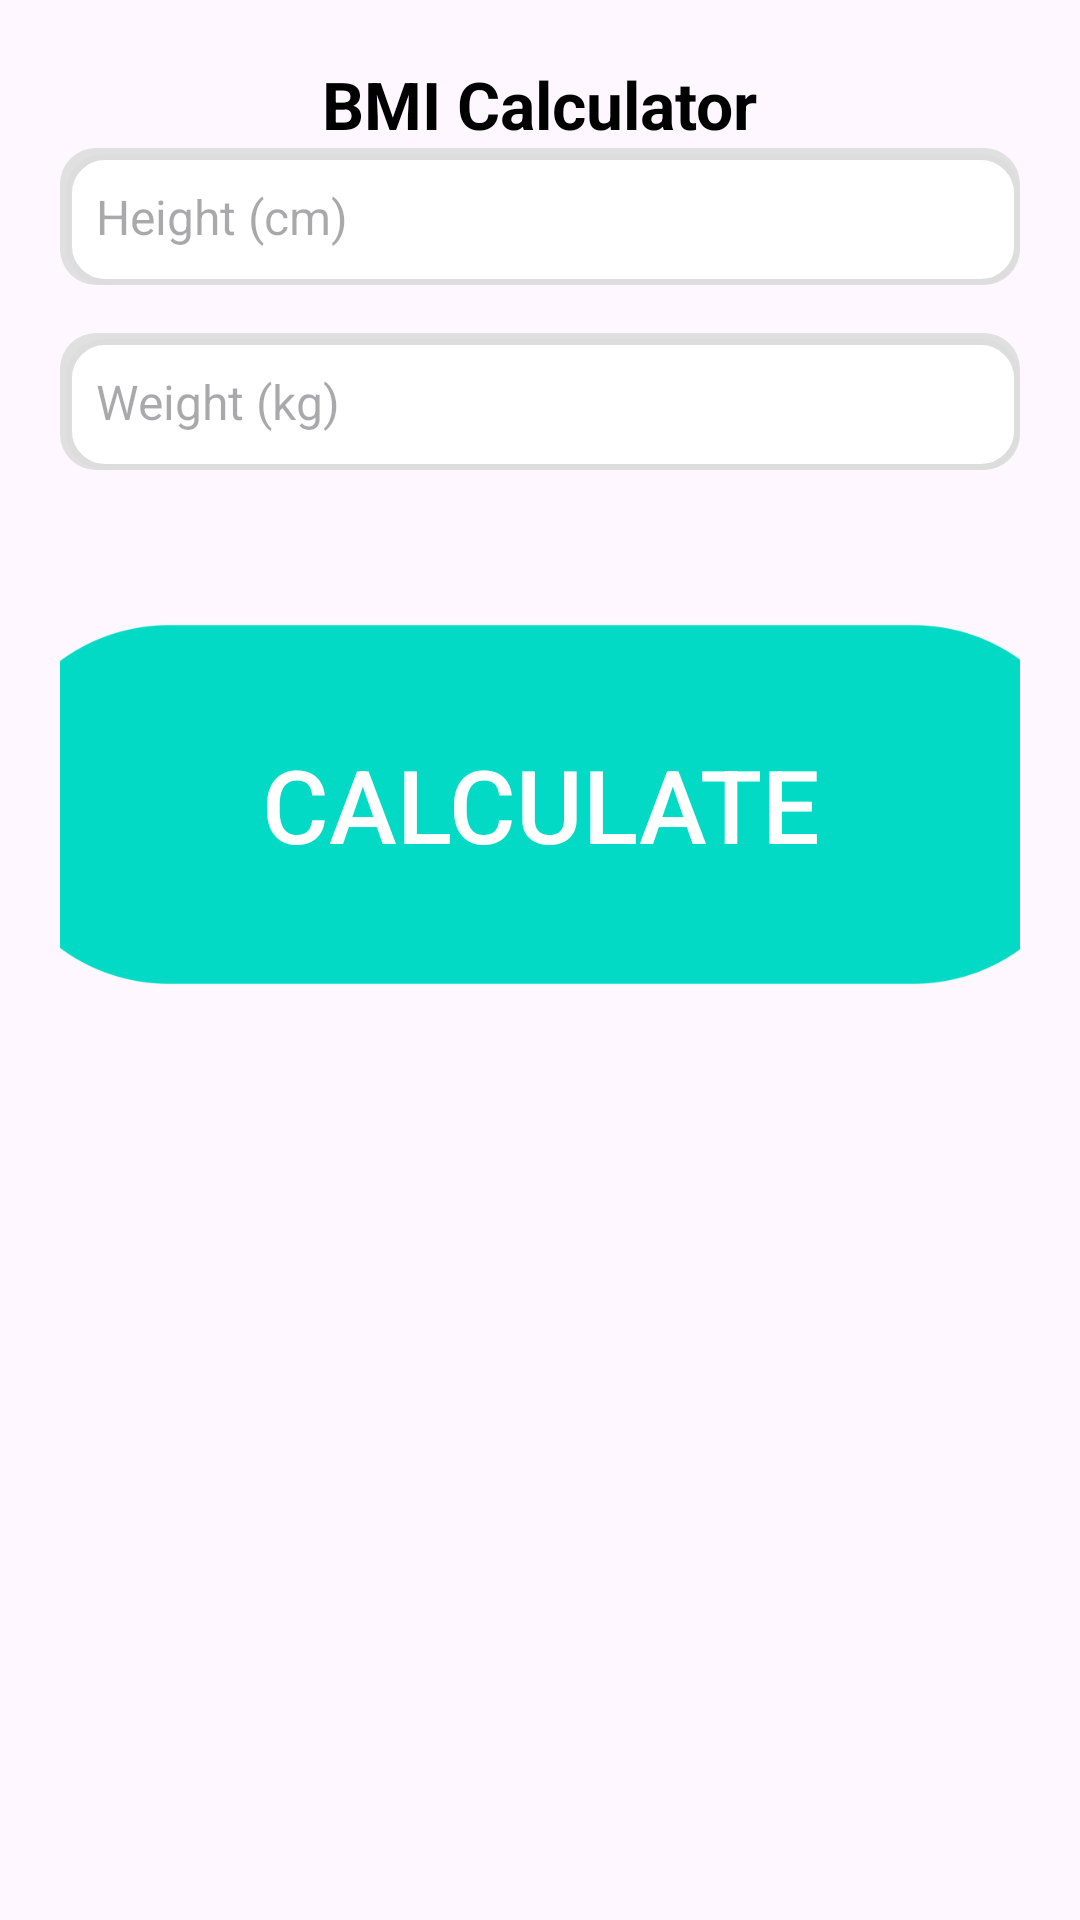

Write the Android layout XML for this screen, with the resource values it uses.
<!-- AndroidManifest.xml: application theme Theme.Fit_Pro -->
<!-- res/layout/activity_bmi_calculator.xml -->
<?xml version="1.0" encoding="utf-8"?>
<androidx.constraintlayout.widget.ConstraintLayout xmlns:android="http://schemas.android.com/apk/res/android"
    xmlns:app="http://schemas.android.com/apk/res-auto"
    xmlns:tools="http://schemas.android.com/tools"
    android:layout_width="match_parent"
    android:layout_height="match_parent"
    android:padding="20dp"
    tools:context=".BMICalculatorActivity">

    <TextView
        android:id="@+id/tvTitle"
        android:layout_width="wrap_content"
        android:layout_height="wrap_content"
        android:text="@string/bmi_calculator"
        android:textSize="22sp"
        android:textStyle="bold"
        android:textColor="@color/black"
        android:layout_marginBottom="16dp"
        app:layout_constraintTop_toTopOf="parent"
        app:layout_constraintStart_toStartOf="parent"
        app:layout_constraintEnd_toEndOf="parent" />

    <EditText
        android:id="@+id/etHeight"
        android:layout_width="0dp"
        android:layout_height="wrap_content"
        android:hint="@string/height_in_cm"
        android:inputType="numberDecimal"
        android:background="@drawable/edit_text_background"
        android:padding="12dp"
        android:textSize="16sp"
        app:layout_constraintTop_toBottomOf="@id/tvTitle"
        app:layout_constraintStart_toStartOf="parent"
        app:layout_constraintEnd_toEndOf="parent" />

    <EditText
        android:id="@+id/etWeight"
        android:layout_width="0dp"
        android:layout_height="wrap_content"
        android:hint="@string/weight_in_kg"
        android:inputType="numberDecimal"
        android:background="@drawable/edit_text_background"
        android:padding="12dp"
        android:textSize="16sp"
        android:layout_marginTop="16dp"
        app:layout_constraintTop_toBottomOf="@id/etHeight"
        app:layout_constraintStart_toStartOf="parent"
        app:layout_constraintEnd_toEndOf="parent" />

    <Button
        android:id="@+id/btnCalculate"
        android:layout_width="366dp"
        android:layout_height="175dp"
        android:layout_marginTop="24dp"
        android:background="@drawable/ic_button"
        android:backgroundTint="@color/primaryColor"
        android:padding="12dp"
        android:text="@string/calculate"
        android:textColor="@color/white"
        android:textSize="34sp"
        app:layout_constraintEnd_toEndOf="parent"
        app:layout_constraintStart_toStartOf="parent"
        app:layout_constraintTop_toBottomOf="@id/etWeight" />

    <TextView
        android:id="@+id/tvResult"
        android:layout_width="wrap_content"
        android:layout_height="wrap_content"
        android:textSize="18sp"
        android:textStyle="bold"
        android:textColor="@color/black"
        android:layout_marginTop="24dp"
        app:layout_constraintTop_toBottomOf="@id/btnCalculate"
        app:layout_constraintStart_toStartOf="parent"
        app:layout_constraintEnd_toEndOf="parent" />

</androidx.constraintlayout.widget.ConstraintLayout>
<!-- resources referenced by this layout -->
<resources>
  <color name="black">#FF000000</color>
  <color name="primaryColor">#03DAC5</color>
  <color name="white">#FFFFFFFF</color>
  <!-- drawable edit_text_background (drawable) -->
  <?xml version="1.0" encoding="utf-8"?>
  <layer-list xmlns:android="http://schemas.android.com/apk/res/android">
  
      
      <item>
          <shape android:shape="rectangle">
              <corners android:radius="12dp" />
              <solid android:color="#E0E0E0" />
          </shape>
      </item>
  
      
      <item android:top="2dp" android:left="2dp">
          <shape android:shape="rectangle">
              <corners android:radius="12dp" />
              <solid android:color="#FFFFFF" />
              <stroke android:width="2dp" android:color="#DDDDDD" />
          </shape>
      </item>
  
  </layer-list>
  <!-- drawable ic_button: webp bitmap (drawable, 23550 bytes) -->
  <string name="bmi_calculator">BMI Calculator</string>
  <string name="calculate">Calculate</string>
  <string name="height_in_cm">Height (cm)</string>
  <string name="weight_in_kg">Weight (kg)</string>
  <style name="Theme.Fit_Pro" parent="Base.Theme.Fit_Pro" />
  <style name="Base.Theme.Fit_Pro" parent="Theme.Material3.DayNight.NoActionBar">
          
          
      </style>
</resources>
